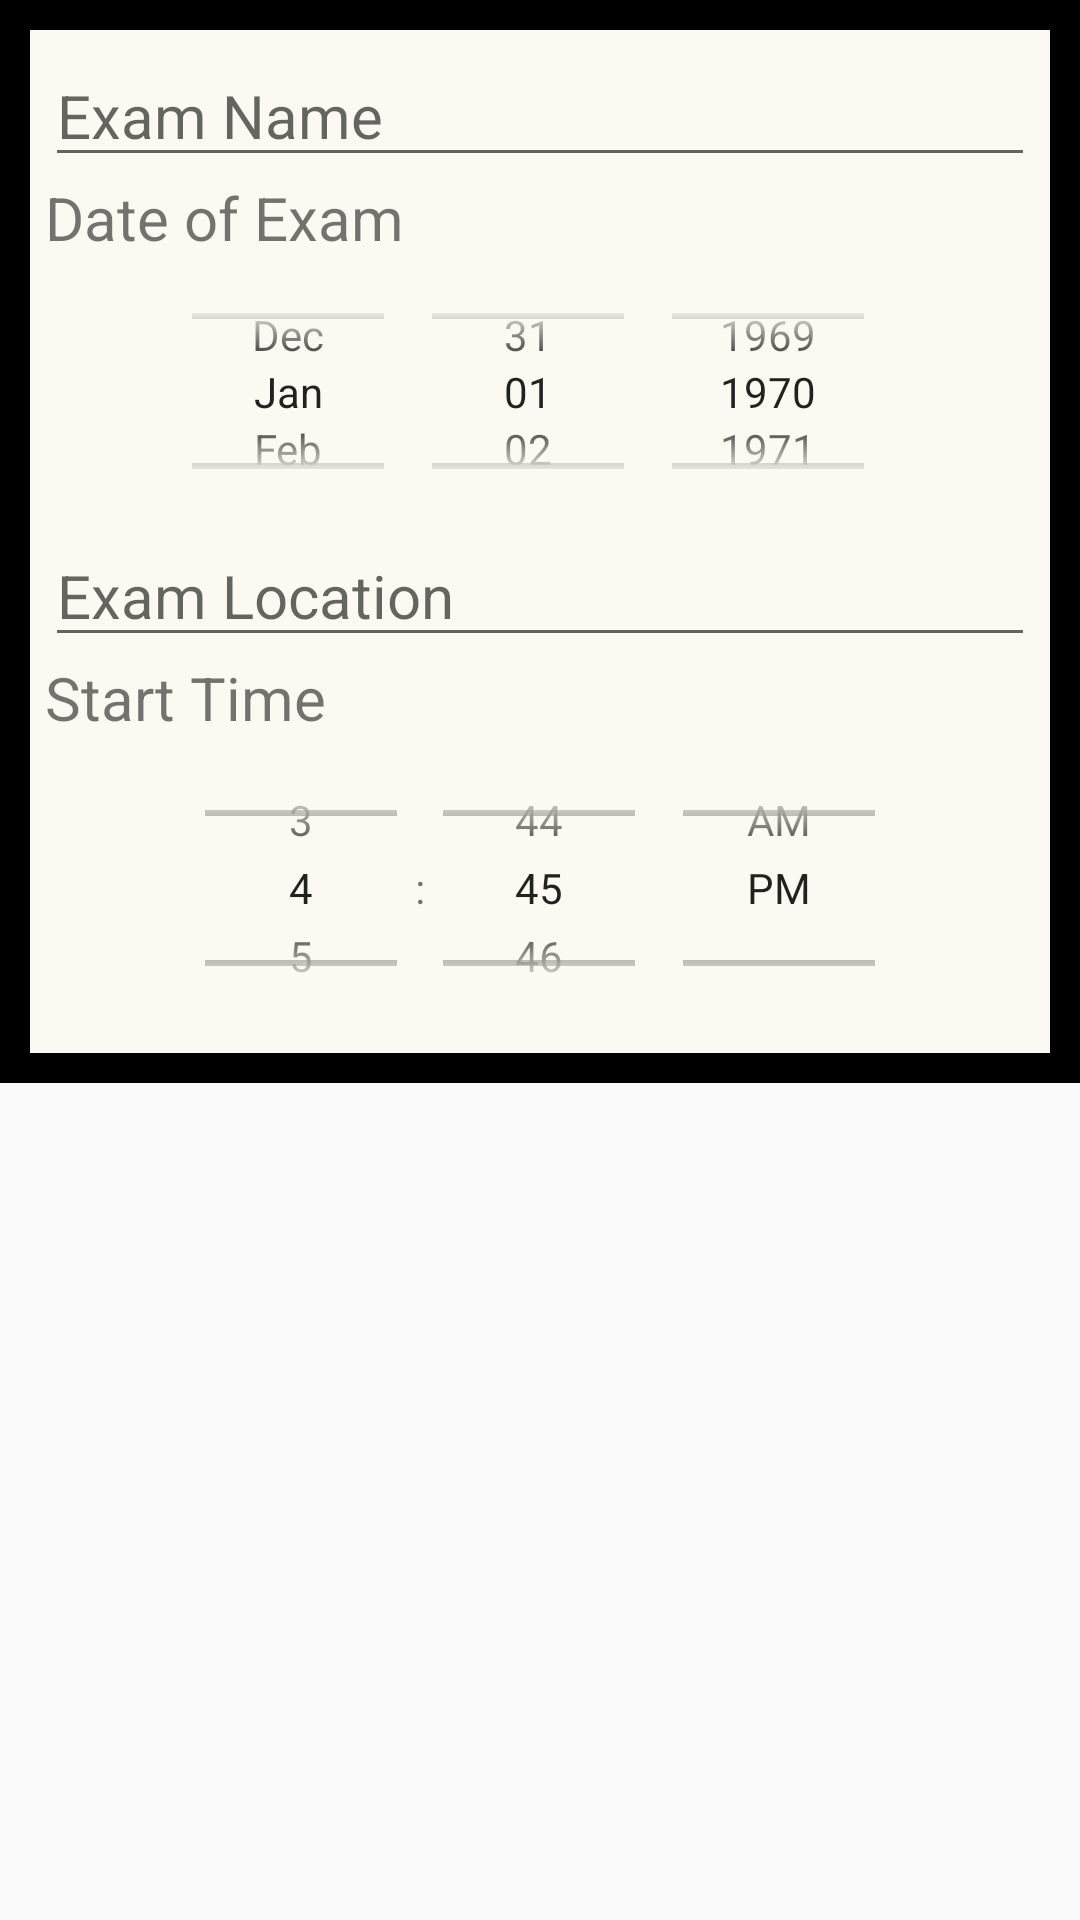

This screen was rendered from an Android layout file. Write that file and the resources it references.
<!-- AndroidManifest.xml: application theme Theme.CSProject -->
<!-- res/layout/exam_dialog.xml -->
<?xml version="1.0" encoding="utf-8"?>
<RelativeLayout
    xmlns:android="http://schemas.android.com/apk/res/android" android:layout_width="match_parent"
    android:layout_height="match_parent">

    <RelativeLayout
        android:layout_width="match_parent"
        android:layout_height="wrap_content"
        android:background="#000000"
        android:padding="10dp">

        <LinearLayout
            android:layout_width="match_parent"
            android:layout_height="wrap_content"
            android:background="#FBF9F1"
            android:orientation="vertical"
            android:padding="5dp">

            <EditText
                android:id="@+id/dialog_examNameEdit"
                android:layout_width="match_parent"
                android:layout_height="wrap_content"
                android:hint="Exam Name"
                android:textSize="20dp" />

            <TextView
                android:layout_width="match_parent"
                android:layout_height="wrap_content"
                android:text="Date of Exam"
                android:textSize="20dp" />
            <DatePicker
                android:id="@+id/dialog_dateEdit"
                android:layout_width="match_parent"
                android:layout_height="89dp"
                android:calendarViewShown="false"
                android:datePickerMode="spinner" />

            <EditText
                android:id="@+id/dialog_examLocationEdit"
                android:layout_width="match_parent"
                android:layout_height="wrap_content"
                android:hint="Exam Location"
                android:textSize="20dp" />

            <TextView
                android:layout_width="match_parent"
                android:layout_height="wrap_content"
                android:text="Start Time"
                android:textSize="20dp" />

            <TimePicker
                android:id="@+id/dialog_startTime"
                android:layout_width="match_parent"
                android:layout_height="100dp"
                android:isScrollContainer="false"
                android:timePickerMode="spinner" />
        </LinearLayout>
    </RelativeLayout>

</RelativeLayout>
<!-- resources referenced by this layout -->
<resources>
  <style name="Theme.CSProject" parent="Base.Theme.CSProject" />
  <style name="Base.Theme.CSProject" parent="Theme.AppCompat.Light.NoActionBar">
          
          
      </style>
</resources>
